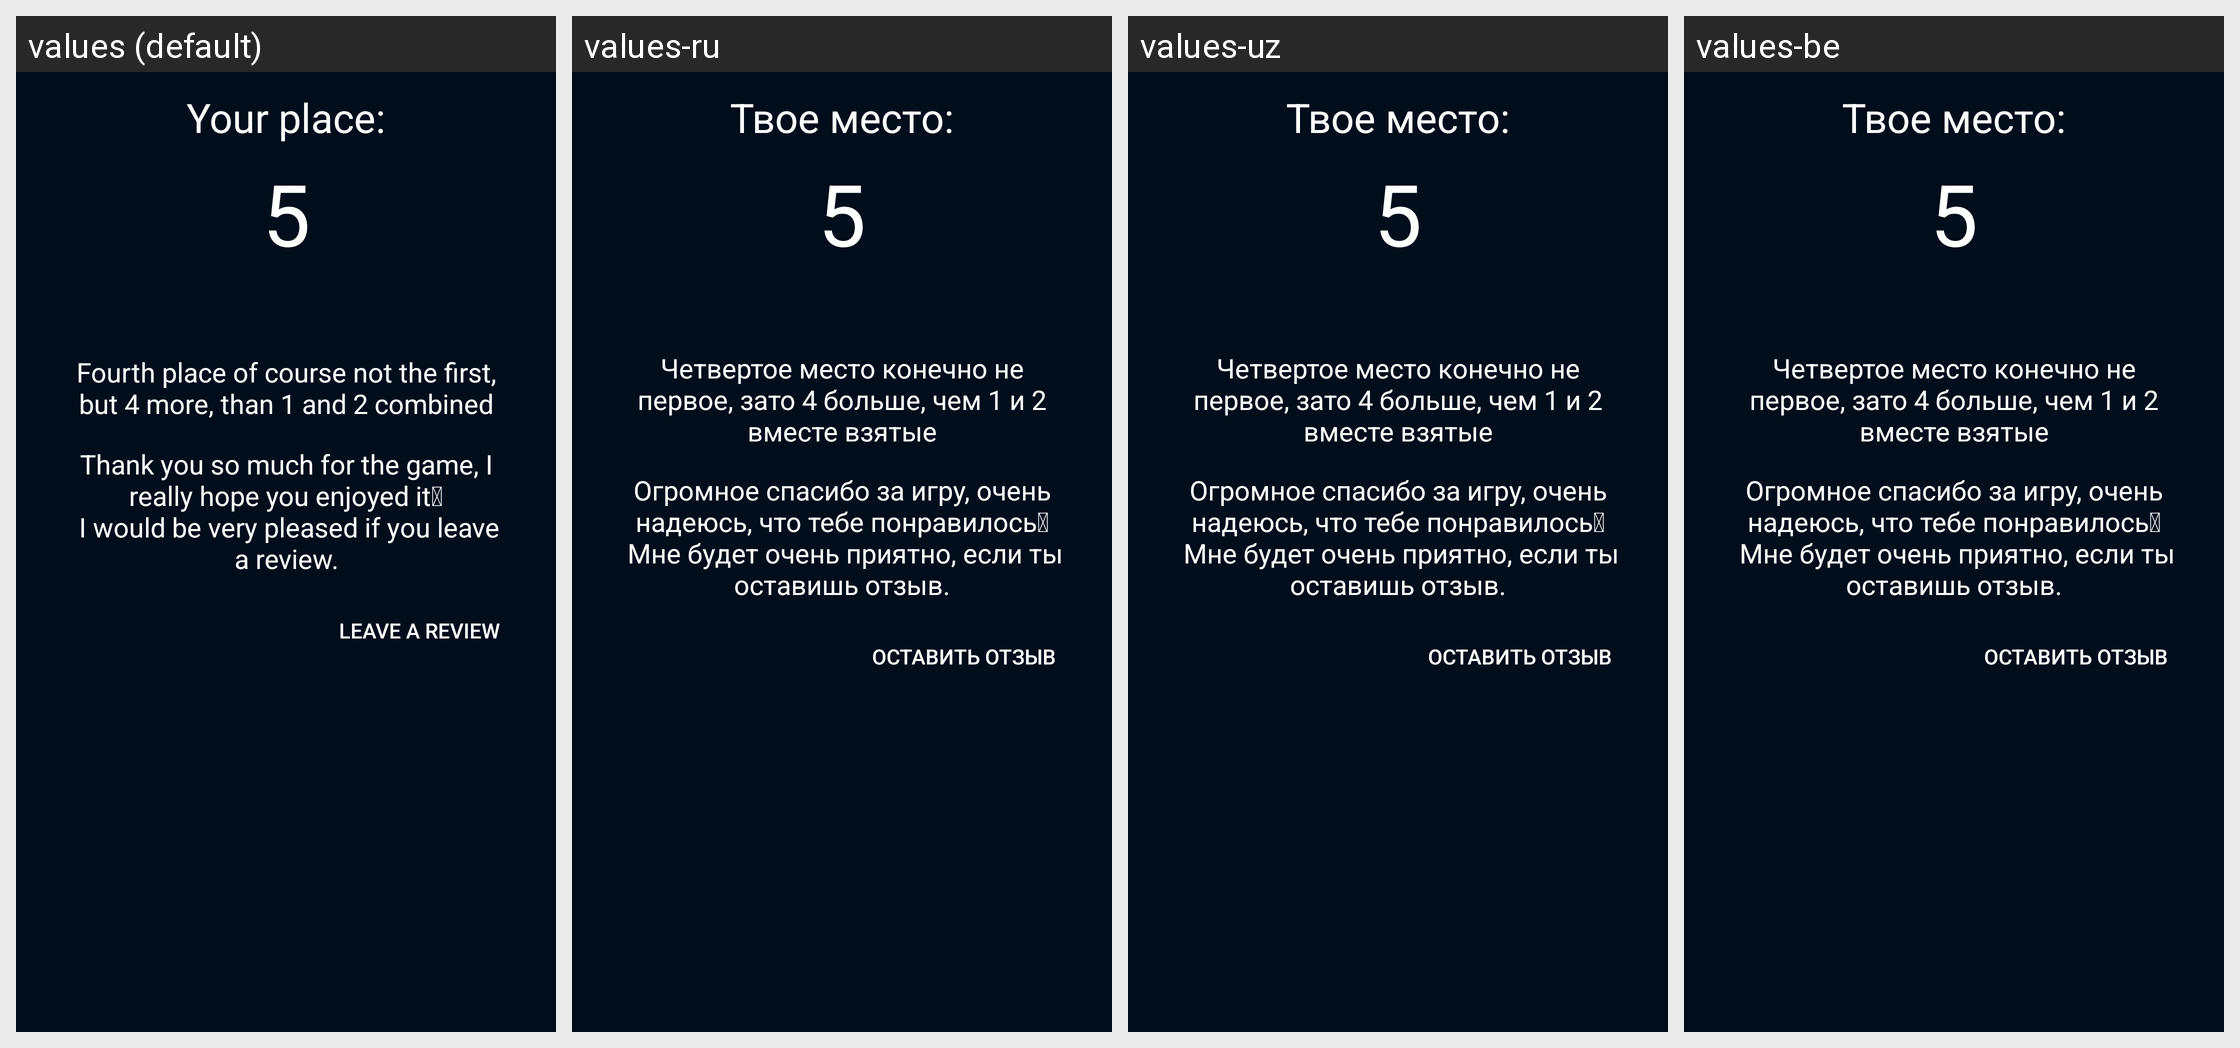

Locale-by-locale string values for the Android screen shown in this grid:
Android screen res/layout/done_activity.xml rendered under 4 locales, left to right: values (default), values-ru, values-uz, values-be. Device: Nexus 5 (rendered at 1080×1920; each locale shown at half size, 540×960, under a caption strip naming it); theme AppTheme.
Other locales in the repository, not shown: values-en, values-kk, values-uk.
Strings drawn on this screen, with the default value and each locale's value (text and hints the layout hard-codes, and strings that could not be matched under every locale, appear in the picture but are not listed):

place4_congratulations
  values: Fourth place of course not the first, but 4 more, than 1 and 2 combined
  values-ru: Четвертое место конечно не первое, зато 4 больше, чем 1 и 2 вместе взятые
  values-uz: Четвертое место конечно не первое, зато 4 больше, чем 1 и 2 вместе взятые
  values-be: Четвертое место конечно не первое, зато 4 больше, чем 1 и 2 вместе взятые

write_review
  values: leave a review
  values-ru: оставить отзыв
  values-uz: оставить отзыв
  values-be: оставить отзыв

your_place
  values: Your place:
  values-ru: Твое место:
  values-uz: Твое место:
  values-be: Твое место:
